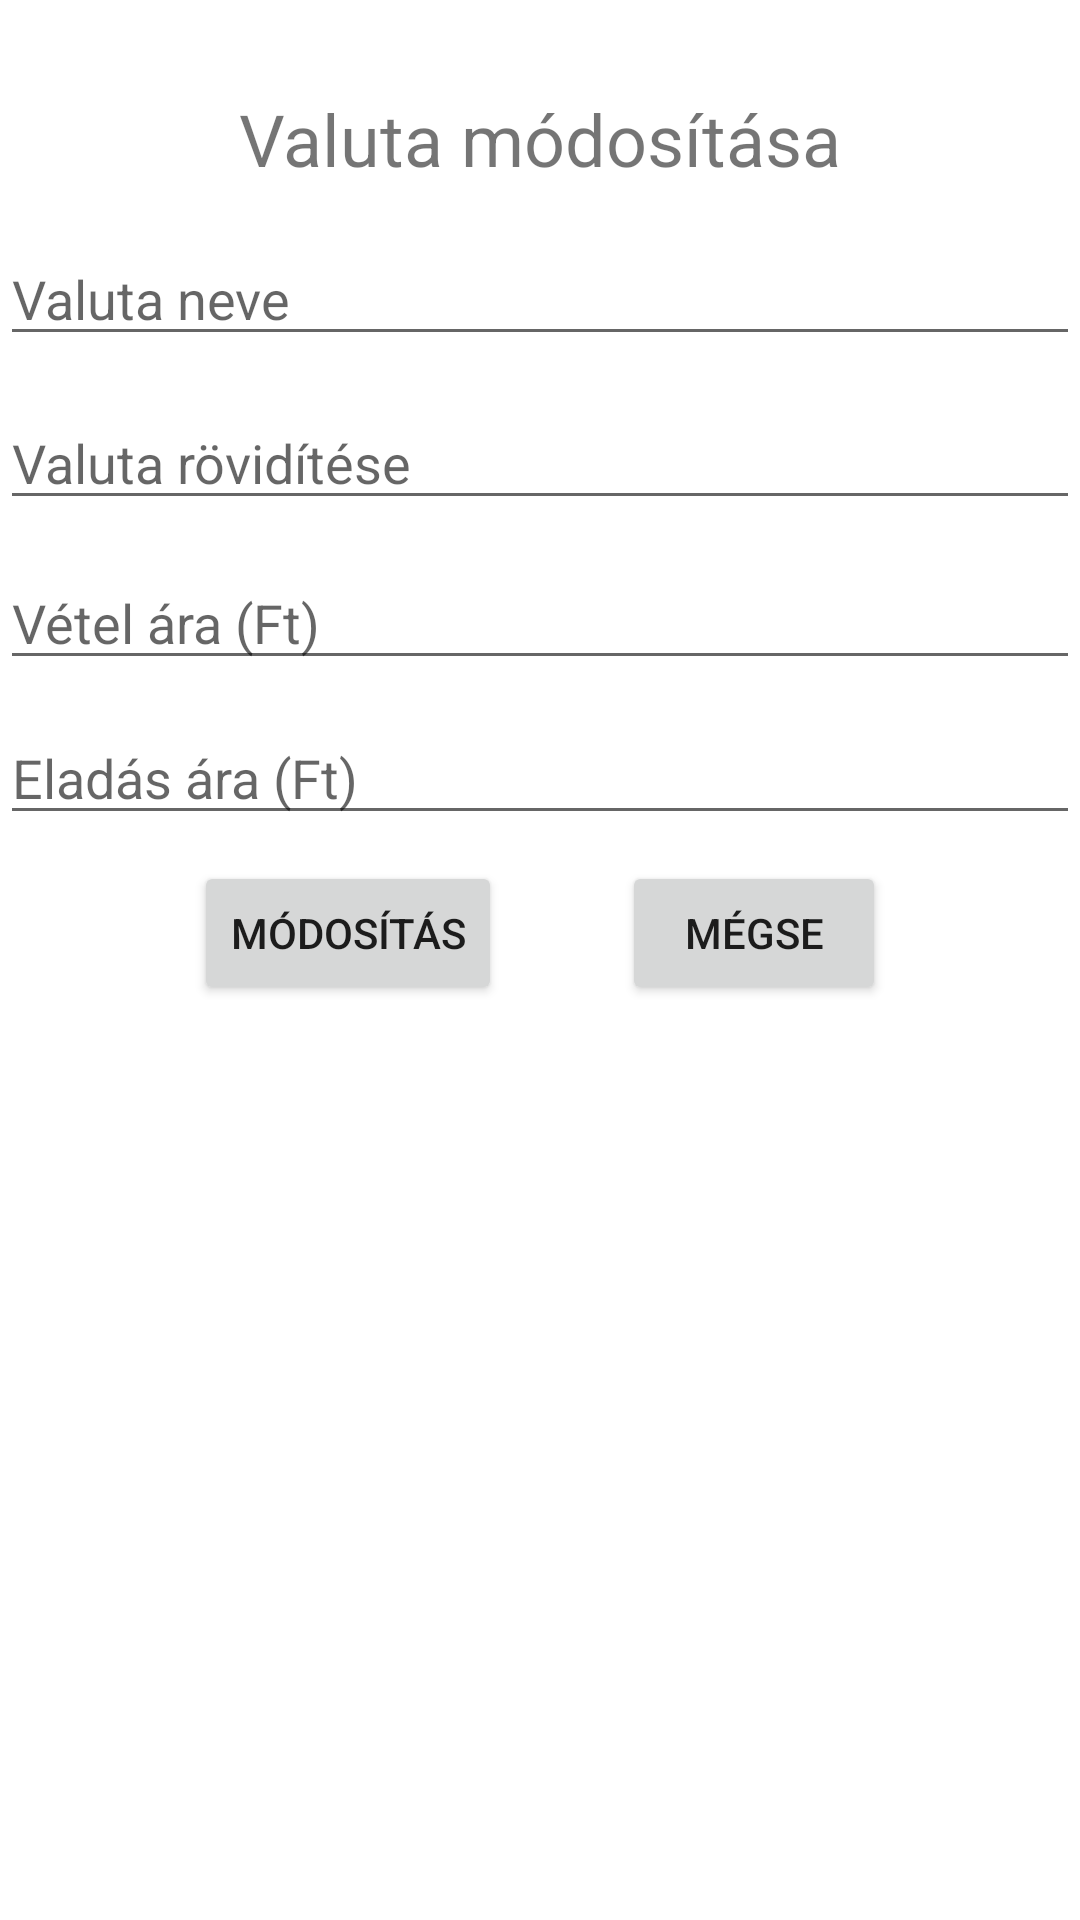

Layout XML and referenced resources for this Android screen:
<!-- AndroidManifest.xml: application theme Theme.ArfolyamInformalo -->
<!-- res/layout/activity_update_item.xml -->
<?xml version="1.0" encoding="utf-8"?>
<androidx.constraintlayout.widget.ConstraintLayout xmlns:android="http://schemas.android.com/apk/res/android"
    xmlns:app="http://schemas.android.com/apk/res-auto"
    xmlns:tools="http://schemas.android.com/tools"
    android:layout_width="match_parent"
    android:layout_height="match_parent"
    tools:context=".UpdateItemActivity">

    <TextView
        android:id="@+id/nameTextView"
        android:layout_width="match_parent"
        android:layout_height="wrap_content"
        android:layout_marginTop="30dp"
        android:text="Valuta módosítása"
        android:textAlignment="center"
        android:textSize="24sp"
        app:layout_constraintTop_toTopOf="parent"
        tools:layout_editor_absoluteX="0dp" />

    <EditText
        android:id="@+id/currencyNameUpdateEditText"
        android:layout_width="match_parent"
        android:layout_height="wrap_content"
        android:ems="10"
        android:hint="Valuta neve"
        android:inputType="text"
        app:layout_constraintBottom_toBottomOf="parent"
        app:layout_constraintTop_toBottomOf="@+id/nameTextView"
        app:layout_constraintVertical_bias="0.028" />


    <EditText
        android:id="@+id/shortNameUpdateEditText"
        android:layout_width="match_parent"
        android:layout_height="wrap_content"
        android:ems="10"
        android:hint="Valuta rövidítése"
        android:inputType="text"
        app:layout_constraintBottom_toBottomOf="parent"
        app:layout_constraintTop_toBottomOf="@+id/currencyNameUpdateEditText"
        app:layout_constraintVertical_bias="0.028" />

    <EditText
        android:id="@+id/buyPriceUpdateEditText"
        android:layout_width="match_parent"
        android:layout_height="wrap_content"
        android:ems="10"
        android:hint="Vétel ára (Ft)"
        android:inputType="text"
        app:layout_constraintBottom_toBottomOf="parent"
        app:layout_constraintTop_toBottomOf="@+id/shortNameUpdateEditText"
        app:layout_constraintVertical_bias="0.028" />

    <EditText
        android:id="@+id/sellPriceUpdateEditText"
        android:layout_width="match_parent"
        android:layout_height="wrap_content"
        android:ems="10"
        android:hint="Eladás ára (Ft)"
        android:inputType="text"
        app:layout_constraintBottom_toBottomOf="parent"
        app:layout_constraintTop_toBottomOf="@+id/buyPriceUpdateEditText"
        app:layout_constraintVertical_bias="0.028" />

    <LinearLayout
        android:layout_width="wrap_content"
        android:layout_height="wrap_content"
        android:layout_centerHorizontal="true"
        android:orientation="horizontal"
        app:layout_constraintBottom_toBottomOf="parent"
        app:layout_constraintEnd_toEndOf="parent"
        app:layout_constraintStart_toStartOf="parent"
        app:layout_constraintTop_toBottomOf="@+id/sellPriceUpdateEditText"
        app:layout_constraintVertical_bias="0.028">


        <Button
            android:layout_width="wrap_content"
            android:layout_height="wrap_content"
            android:onClick="updateCurrency"
            android:text="Módosítás" />

        <Button
            android:layout_width="wrap_content"
            android:layout_height="wrap_content"
            android:layout_marginStart="40dp"
            android:onClick="cancel"
            android:text="@string/cancel" />
    </LinearLayout>

</androidx.constraintlayout.widget.ConstraintLayout>
<!-- resources referenced by this layout -->
<resources>
  <string name="cancel">Mégse</string>
  <style name="Theme.ArfolyamInformalo" parent="Theme.MaterialComponents.DayNight.DarkActionBar">
          
          <item name="colorPrimary">@color/purple_500</item>
          <item name="colorPrimaryVariant">@color/purple_700</item>
          <item name="colorOnPrimary">@color/white</item>
          
          <item name="colorSecondary">@color/teal_200</item>
          <item name="colorSecondaryVariant">@color/teal_700</item>
          <item name="colorOnSecondary">@color/black</item>
          
          <item name="android:statusBarColor" tools:targetApi="l">?attr/colorPrimaryVariant</item>
          
      </style>
  <!-- not gathered from this repository: default colours our renderer supplied (Android Studio template values) -->
  <color name="purple_500">#FF6200EE</color>
  <color name="purple_700">#FF3700B3</color>
  <color name="teal_200">#FF03DAC5</color>
  <color name="teal_700">#FF018786</color>
  <color name="black">#FF000000</color>
  <color name="white">#FFFFFFFF</color>
</resources>
